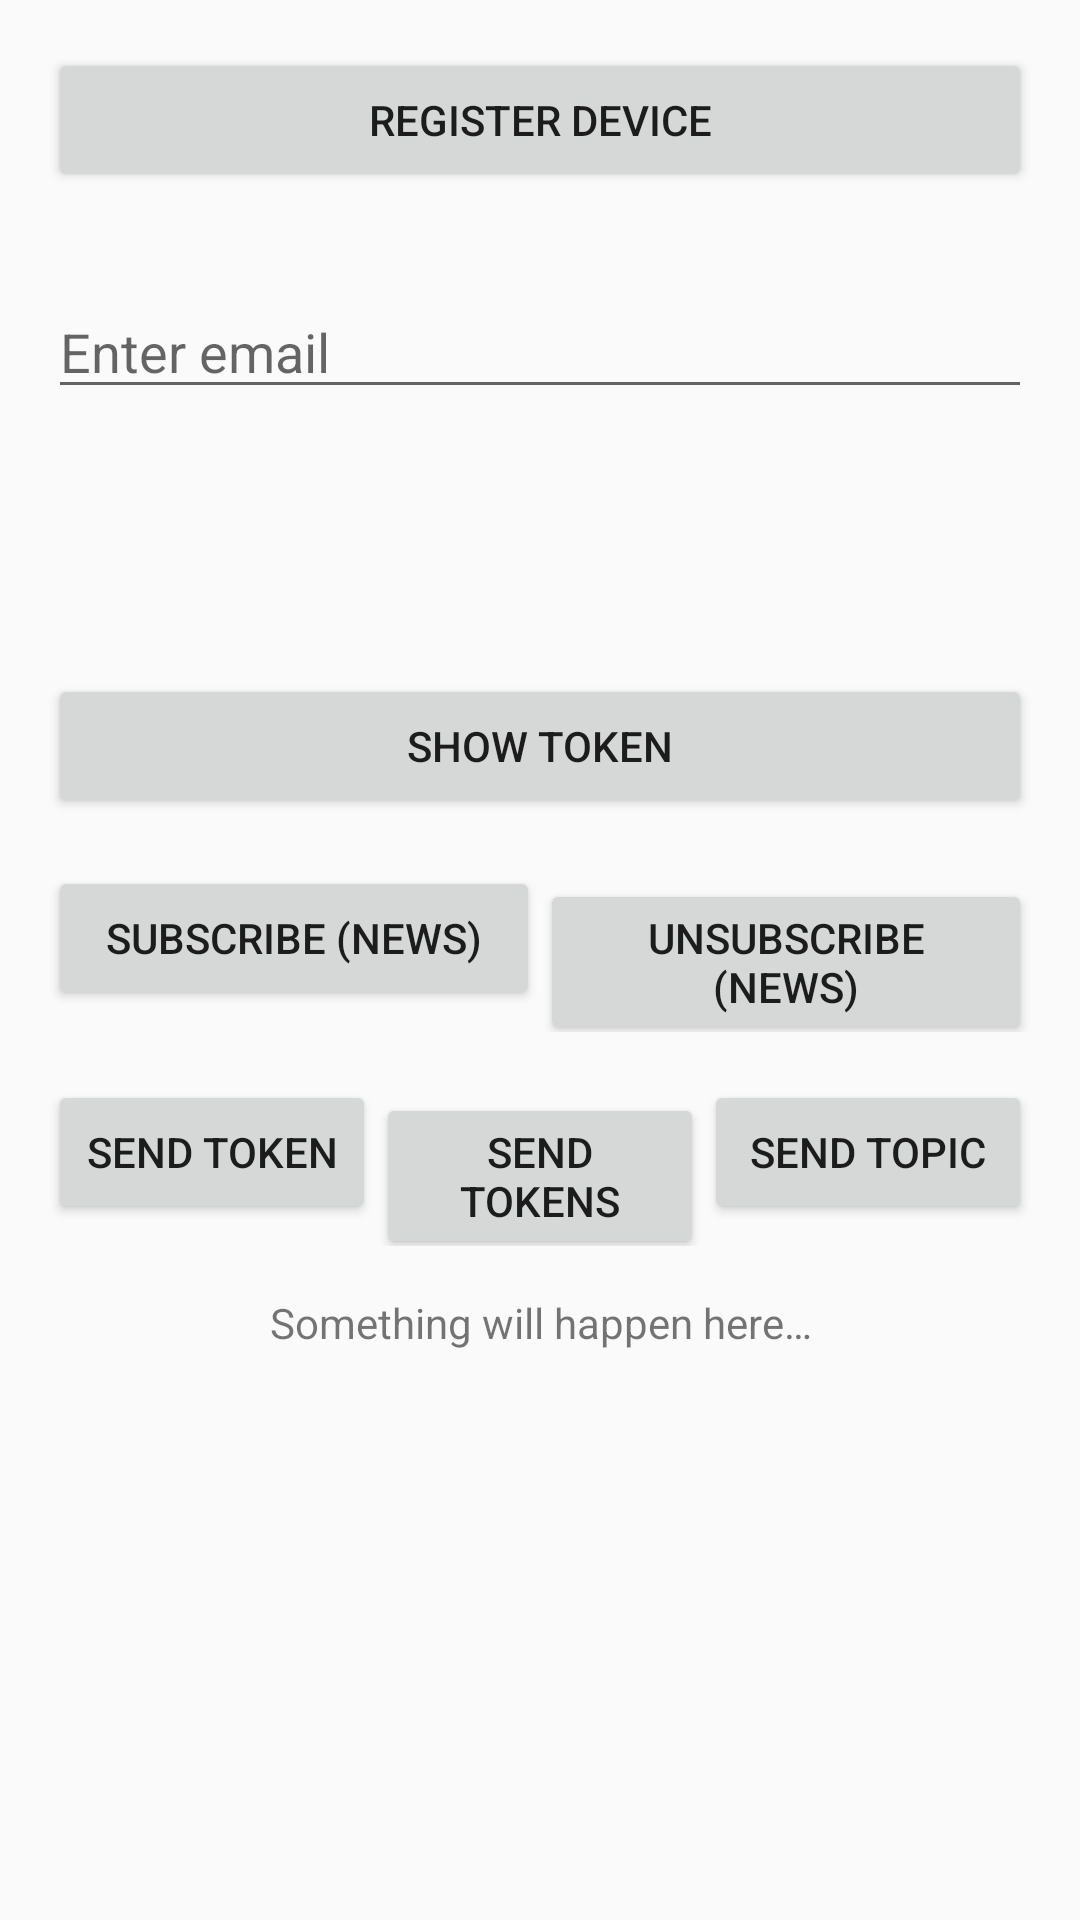

Here is an Android app screen rendered from its layout file. Give the layout XML and the strings, colors and styles it references.
<!-- AndroidManifest.xml: application theme Theme.AppCompat.Light.DarkActionBar -->
<!-- res/layout/activity_main51.xml -->
<?xml version="1.0" encoding="utf-8"?>
<RelativeLayout
	xmlns:android="http://schemas.android.com/apk/res/android"
	xmlns:tools="http://schemas.android.com/tools"
	android:layout_width="match_parent"
	android:layout_height="match_parent"
	android:paddingBottom="@dimen/activity_vertical_margin"
	android:paddingLeft="@dimen/activity_horizontal_margin"
	android:paddingRight="@dimen/activity_horizontal_margin"
	android:paddingTop="@dimen/activity_vertical_margin"
	tools:context=".MainActivity51">

	<EditText
		android:id="@+id/editTextEmail"
		android:layout_width="match_parent"
		android:layout_height="wrap_content"


		android:layout_marginTop="79dp"
		android:layout_marginBottom="-217dp"
		android:hint="Enter email"/>









	<LinearLayout
		android:id="@+id/zoneCenter"
		android:layout_width="match_parent"
		android:layout_height="wrap_content"
		android:layout_centerInParent="true"
		android:orientation="vertical">

		<Button
			android:layout_width="match_parent"
			android:layout_height="wrap_content"
			android:onClick="showToken"
			android:text="@string/btn_show_token"/>

		<LinearLayout
			android:layout_width="match_parent"
			android:layout_height="wrap_content"
			android:orientation="horizontal"
			android:paddingBottom="@dimen/activity_vertical_margin"
			android:paddingTop="@dimen/activity_vertical_margin">

			<Button
				style="@style/CustomButton"
				android:text="@string/btn_subscribe_news"
				android:onClick="subscribe"/>

			<Button
				style="@style/CustomButton"
				android:text="@string/btn_unsubscribe_news"
				android:onClick="unsubscribe"/>

		</LinearLayout>

		<LinearLayout
			android:layout_width="match_parent"
			android:layout_height="wrap_content"
			android:orientation="horizontal">

			<Button
				style="@style/CustomButton"
				android:text="@string/btn_send_token"
				android:onClick="sendToken"/>

			<Button
				style="@style/CustomButton"
				android:text="@string/btn_send_tokens"
				android:onClick="sendTokens"/>

			<Button
				style="@style/CustomButton"
				android:text="@string/btn_send_topic"
				android:onClick="sendTopic"/>

		</LinearLayout>

	</LinearLayout>

	<TextView
		android:id="@+id/txt"
		android:layout_width="match_parent"
		android:layout_height="wrap_content"
		android:layout_below="@id/zoneCenter"
		android:paddingBottom="@dimen/activity_vertical_margin"
		android:paddingTop="@dimen/activity_vertical_margin"
		android:gravity="center"
		android:text="@string/result"/>



	<Button
		android:id="@+id/buttonRegister"
		android:layout_width="match_parent"
		android:layout_height="wrap_content"
		android:text="Register Device" />

</RelativeLayout>
<!-- resources referenced by this layout -->
<resources>
  <dimen name="activity_horizontal_margin">16dp</dimen>
  <dimen name="activity_vertical_margin">16dp</dimen>
  <string name="app_name">Meena Electric </string>
  <string name="btn_send_token">Send Token</string>
  <string name="btn_send_tokens">Send Tokens</string>
  <string name="btn_send_topic">Send Topic</string>
  <string name="btn_show_token">Show Token</string>
  <string name="btn_subscribe_news">Subscribe (News)</string>
  <string name="btn_unsubscribe_news">Unsubscribe (News)</string>
  <string name="result">Something will happen here…</string>
  <style name="CustomButton">
              <item name="android:layout_width">0dp</item>
              <item name="android:layout_height">wrap_content</item>
              <item name="android:layout_weight">1</item>
          </style>
</resources>
